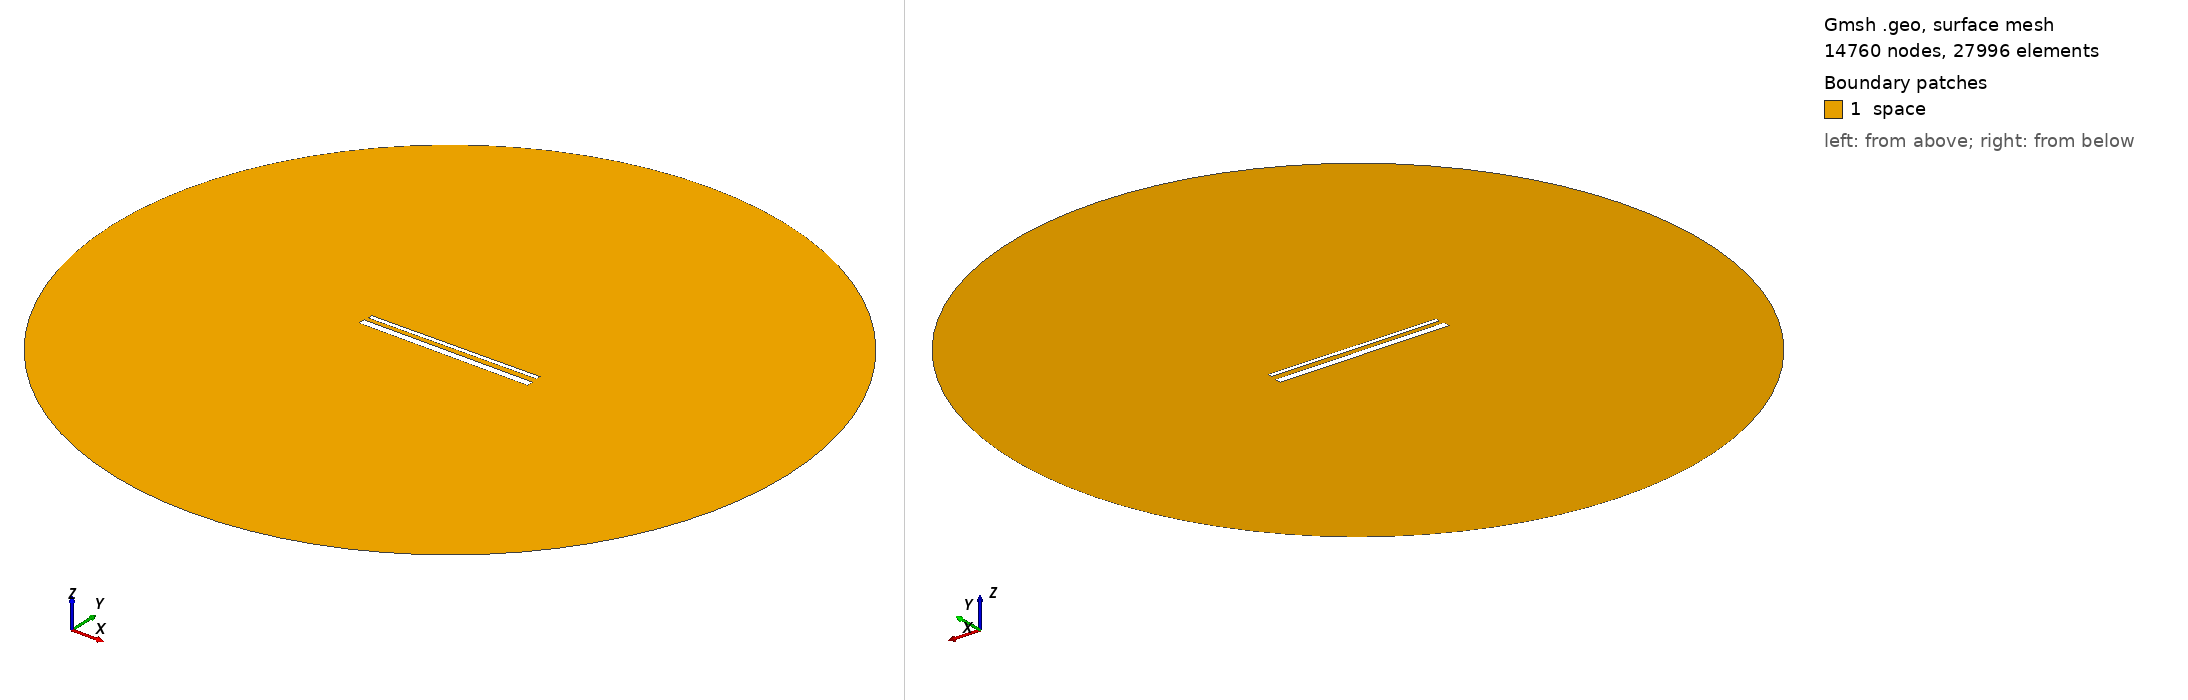

Gmsh geometry script, surface-meshed: 14760 nodes, 27996 surface elements. Boundary patches (legend numbers): 1 space. Left view from above one corner, right view from below the opposite corner. Legend entries are the model's physical surfaces. The drawing asked Gmsh for element sizes between 1% and 20% of the model's largest extent; the script's own settings can give other sizes.

=== 893.geo (drawn) ===
// Set the geometry kernel
SetFactory("OpenCASCADE");

//---------------------------------------
// Rectangles
//---------------------------------------

// Rectangle 1 (top)
Point(1) = {-49.455555555555556, 1.7944444444444443, 0, 1.0};
Point(2) = {49.455555555555556, 1.7944444444444443, 0, 1.0};
Point(3) = {49.455555555555556, 4.705555555555556, 0, 1.0};
Point(4) = {-49.455555555555556, 4.705555555555556, 0, 1.0};

Line(1) = {1, 2};
Line(2) = {2, 3};
Line(3) = {3, 4};
Line(4) = {4, 1};

Line Loop(1) = {1, 2, 3, 4};
Plane Surface(1) = {1};

Rotate { {0, 0, 1}, {0,  1.25,  0}, 0.01 } {
  Surface{1};
}

// Rectangle 2 (bottom)
Point(5) = {-50,-1.25, 0, 1.0};
Point(6) = { 50,-1.25, 0, 1.0};
Point(7) = { 50,-5.25, 0, 1.0};
Point(8) = {-50,-5.25, 0, 1.0};

Line(5) = {5, 6};
Line(6) = {6, 7};
Line(7) = {7, 8};
Line(8) = {8, 5};

Line Loop(2) = {5, 6, 7, 8};
Plane Surface(2) = {2}; 


//---------------------------------------
// Circle
//---------------------------------------

// Define points
Point(9) = {0, 0, 0};        // Center
Point(10) = {200, 0, 0};     // Start point
Point(11) = {0, 200, 0};     // 90 degrees
Point(12) = {-200, 0, 0};    // 180 degrees
Point(13) = {0, -200, 0};    // 270 degrees

// Define circle arcs (each needs start, center, end)
Circle(9) = {10, 9, 11};
Circle(10) = {11, 9, 12};
Circle(11) = {12, 9, 13};
Circle(12) = {13, 9, 10};

// Define curve loop and surface if needed
Curve Loop(3) = {9, 10, 11, 12};
Surface(3) = {3};

// Subtract Rectangles from Circle
BooleanDifference{ Surface{3}; Delete; }{ Surface{1}; Surface{2}; Delete; }

//---------------------------------------
// Transfinite Lines and Surface
//---------------------------------------
r = 7;
Transfinite Line {1, 3} = 50*r Using Progression 1;
Transfinite Line {2, 4} = 2*r Using Progression 1;
Transfinite Line {5, 7} = 50*r Using Progression 1;
Transfinite Line {6, 8} = 2*r Using Progression 1;
Transfinite Line {9, 10, 11, 12} = 20 Using Progression 1;

//---------------------------------------
// Define Physical Groups
//---------------------------------------                

//--- Physical Curves
// Physical groups for boundaries
Physical Line("force_segment", 10) = {1};
Physical Line("upper_plate", 11) = {2, 3, 4};
Physical Line("lower_plate", 12) = {5, 6, 7, 8};
Physical Line("boundary", 20) = {9, 10, 11, 12};

//--- Physical Surfaces
Physical Surface("space", 30) = {3};

//---------------------------------------
// 6. Generate the Mesh
//---------------------------------------
Mesh 2;  // 2D mesh generation
